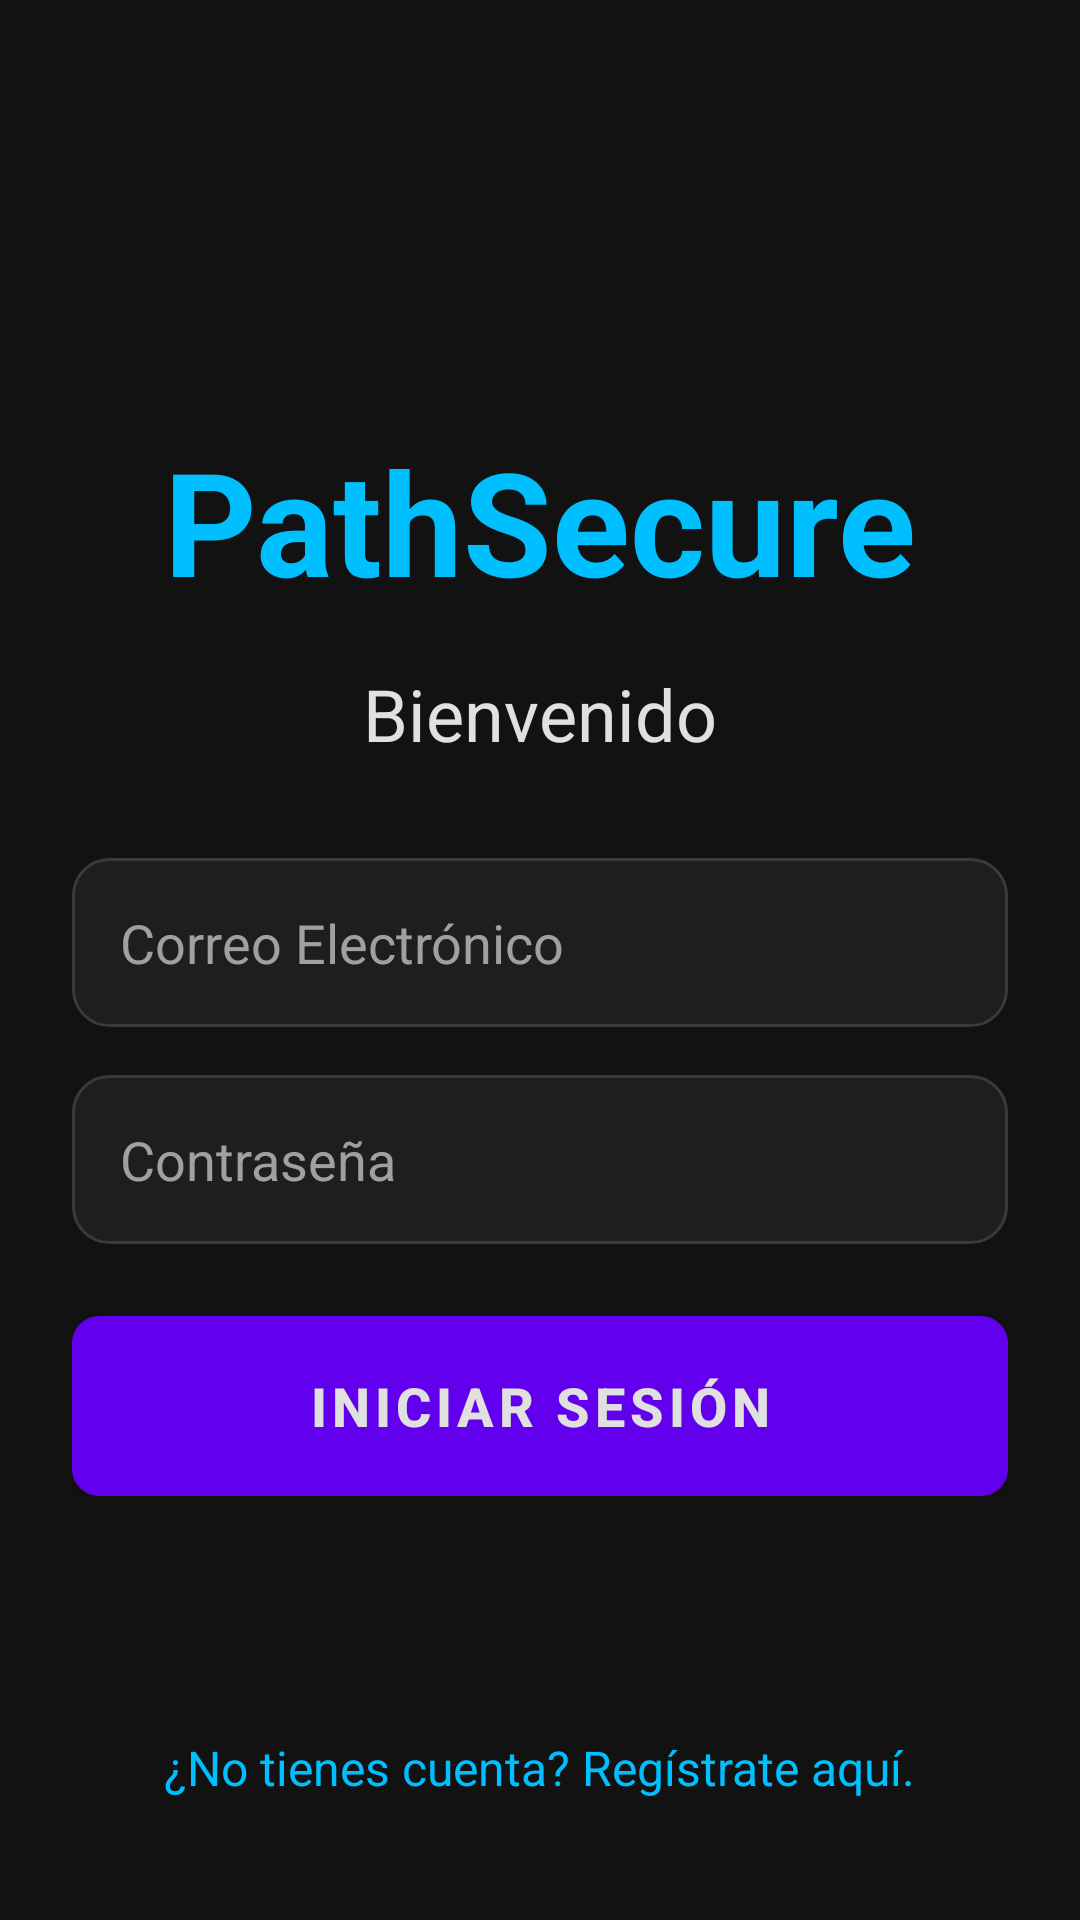

Android layout source for this screen:
<!-- AndroidManifest.xml: application theme Theme.PathSecure -->
<!-- res/layout/activity_main.xml -->
<?xml version="1.0" encoding="utf-8"?>
<RelativeLayout xmlns:android="http://schemas.android.com/apk/res/android"
    xmlns:app="http://schemas.android.com/apk/res-auto"
    xmlns:tools="http://schemas.android.com/tools"
    android:layout_width="match_parent"
    android:layout_height="match_parent"
    android:background="@color/futuristic_background"
    android:padding="24dp"
    tools:context=".activities.MainActivity">

    <LinearLayout
        android:layout_width="match_parent"
        android:layout_height="wrap_content"
        android:layout_centerInParent="true"
        android:orientation="vertical">

        <TextView
            android:layout_width="wrap_content"
            android:layout_height="wrap_content"
            android:layout_gravity="center_horizontal"
            android:text="PathSecure"
            android:textColor="@color/futuristic_primary_accent"
            android:textSize="48sp"
            android:textStyle="bold"
            android:layout_marginBottom="16dp"/>

        <TextView
            android:layout_width="wrap_content"
            android:layout_height="wrap_content"
            android:layout_gravity="center_horizontal"
            android:text="Bienvenido"
            android:textColor="@color/futuristic_text_primary"
            android:textSize="24sp"
            android:layout_marginBottom="32dp"/>

        
        <EditText
            android:id="@+id/etEmailReg"
            android:layout_width="match_parent"
            android:layout_height="wrap_content"
            android:layout_marginBottom="16dp"
            android:background="@drawable/card_background_futuristic"
            android:hint="Correo Electrónico"
            android:inputType="textEmailAddress"
            android:padding="16dp"
            android:textColor="@color/futuristic_text_primary"
            android:textColorHint="@color/futuristic_text_secondary" />

        
        <EditText
            android:id="@+id/etPassReg"
            android:layout_width="match_parent"
            android:layout_height="wrap_content"
            android:layout_marginBottom="24dp"
            android:background="@drawable/card_background_futuristic"
            android:hint="Contraseña"
            android:inputType="textPassword"
            android:padding="16dp"
            android:textColor="@color/futuristic_text_primary"
            android:textColorHint="@color/futuristic_text_secondary" />

        
        <Button
            android:id="@+id/btnLogin"
            style="@style/FuturisticButton"
            android:layout_width="match_parent"
            android:layout_height="60dp"
            android:text="Iniciar Sesión"
            android:textSize="18sp" />

    </LinearLayout>

    
    <TextView
        android:id="@+id/btnCreateAccount"
        android:layout_width="wrap_content"
        android:layout_height="wrap_content"
        android:layout_alignParentBottom="true"
        android:layout_centerHorizontal="true"
        android:text="¿No tienes cuenta? Regístrate aquí."
        android:textColor="@color/futuristic_primary_accent"
        android:padding="16dp"
        android:textSize="16sp" />

</RelativeLayout>
<!-- resources referenced by this layout -->
<resources>
  <color name="futuristic_background">#121212</color>
  <color name="futuristic_primary_accent">#00BFFF</color>
  <color name="futuristic_text_primary">#E0E0E0</color>
  <color name="futuristic_text_secondary">#A0A0A0</color>
  <!-- drawable card_background_futuristic (drawable) -->
  <?xml version="1.0" encoding="utf-8"?>
  <shape xmlns:android="http://schemas.android.com/apk/res/android"
      android:shape="rectangle">
      <solid android:color="@color/futuristic_surface" />
      <stroke
          android:width="1dp"
          android:color="@color/futuristic_border" />
      <corners android:radius="12dp" />
  </shape>
  <style name="FuturisticButton" parent="Widget.MaterialComponents.Button">
          <item name="android:background">@drawable/button_background_futuristic</item>
          <item name="android:textColor">@color/futuristic_text_primary</item>
          <item name="android:textStyle">bold</item>
      </style>
  <style name="Theme.PathSecure" parent="Theme.MaterialComponents.DayNight.NoActionBar">
      </style>
  <color name="futuristic_surface">#1E1E1E</color>
  <color name="futuristic_border">#3A3A3A</color>
  <!-- drawable button_background_futuristic (drawable) -->
  <?xml version="1.0" encoding="utf-8"?>
  <shape xmlns:android="http://schemas.android.com/apk/res/android"
      android:shape="rectangle">
      <solid android:color="@color/futuristic_surface" />
      <stroke
          android:width="2dp"
          android:color="@color/futuristic_primary_accent" />
      <corners android:radius="8dp" />
  </shape>
</resources>
